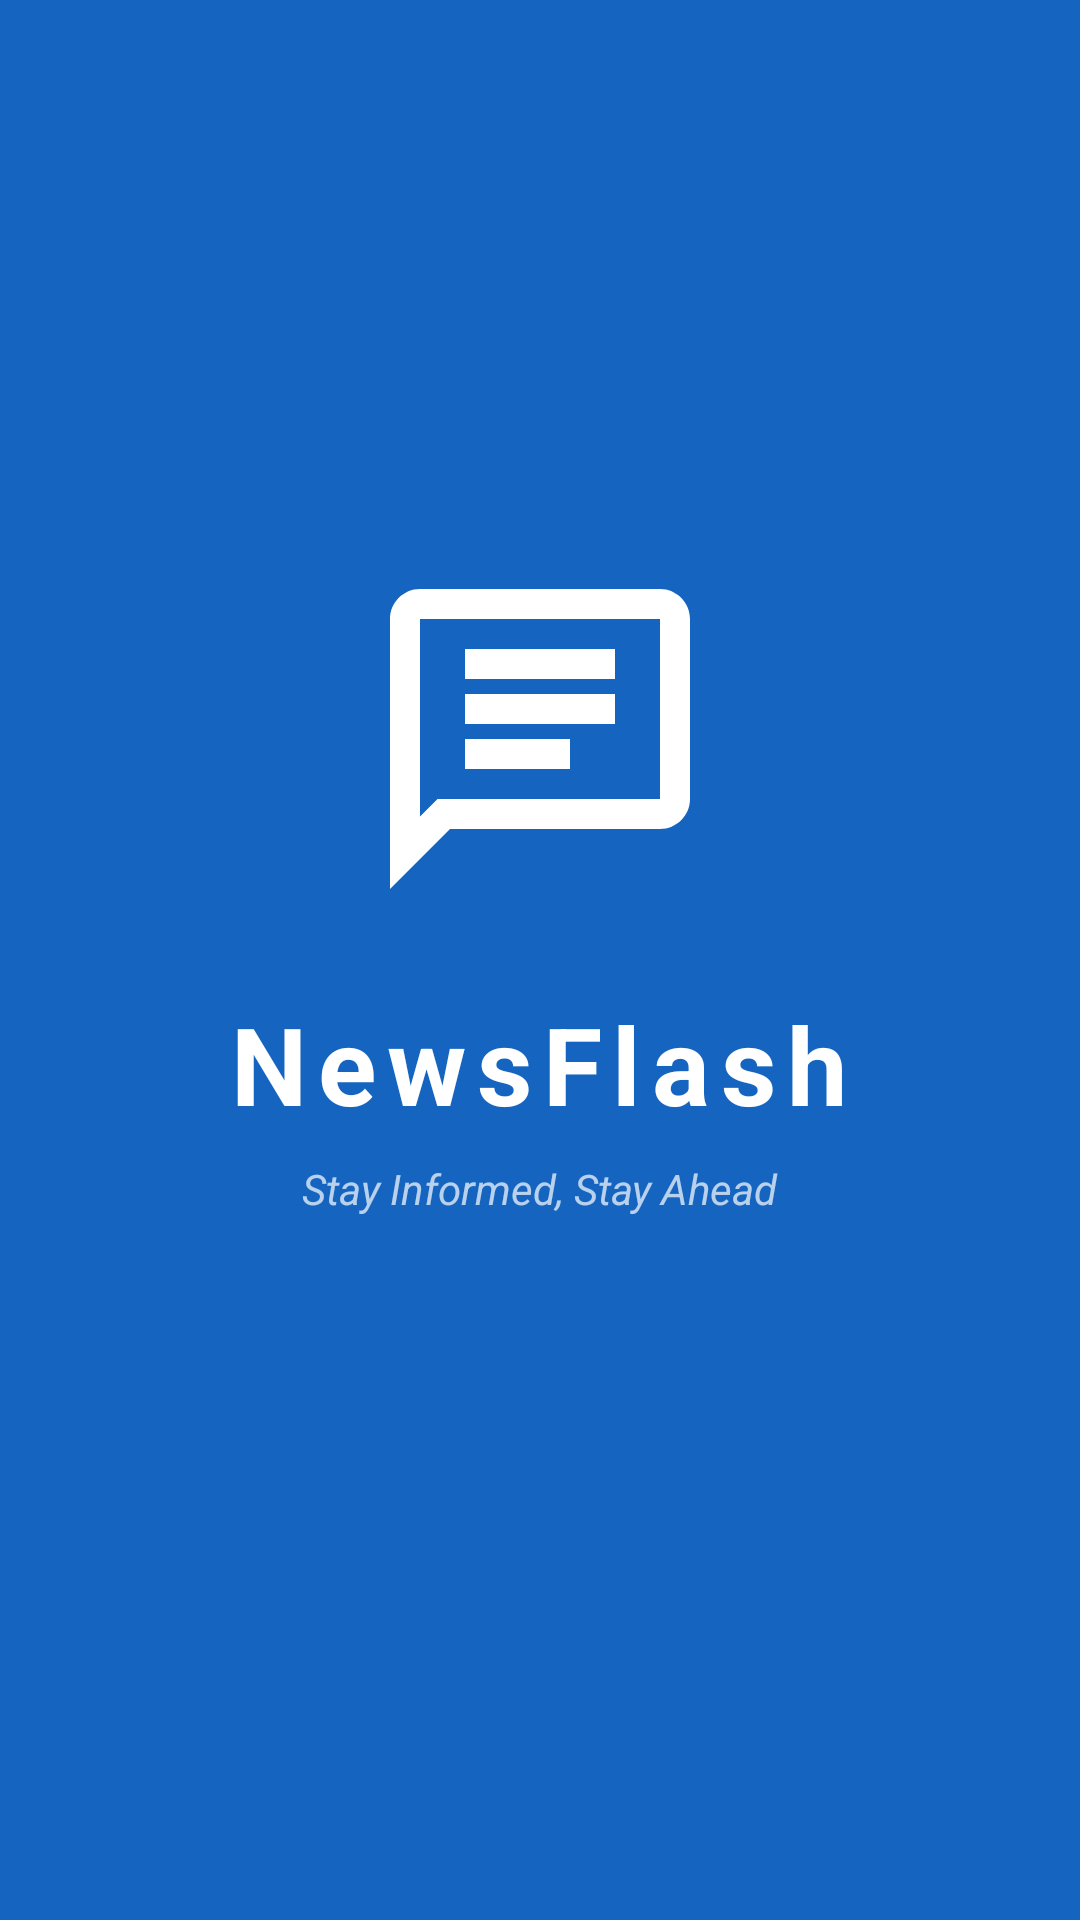

Reconstruct the res/layout file that produces this screen, plus the resources it refers to.
<!-- AndroidManifest.xml: application theme Theme.NewsApp -->
<!-- res/layout/activity_splash.xml -->
<?xml version="1.0" encoding="utf-8"?>
<LinearLayout xmlns:android="http://schemas.android.com/apk/res/android"
    android:layout_width="match_parent"
    android:layout_height="match_parent"
    android:background="@color/colorPrimary"
    android:gravity="center"
    android:orientation="vertical"
    android:padding="32dp">

    
    <ImageView
        android:id="@+id/iv_logo"
        android:layout_width="120dp"
        android:layout_height="120dp"
        android:src="@drawable/ic_news_logo"
        android:contentDescription="App Logo"
        android:tint="@color/white" />

    
    <TextView
        android:id="@+id/tv_app_name"
        android:layout_width="wrap_content"
        android:layout_height="wrap_content"
        android:layout_marginTop="24dp"
        android:text="NewsFlash"
        android:textColor="@color/white"
        android:textSize="36sp"
        android:textStyle="bold"
        android:letterSpacing="0.1" />

    
    <TextView
        android:id="@+id/tv_tagline"
        android:layout_width="wrap_content"
        android:layout_height="wrap_content"
        android:layout_marginTop="8dp"
        android:text="Stay Informed, Stay Ahead"
        android:textColor="#B3FFFFFF"
        android:textSize="14sp"
        android:textStyle="italic" />

    
    <ProgressBar
        android:layout_width="wrap_content"
        android:layout_height="wrap_content"
        android:layout_marginTop="48dp"
        android:indeterminateTint="@color/white"
        style="?android:attr/progressBarStyleSmall" />

</LinearLayout>
<!-- resources referenced by this layout -->
<resources>
  <color name="colorPrimary">#1565C0</color>
  <color name="white">#FFFFFF</color>
  <!-- drawable ic_news_logo (drawable) -->
  <?xml version="1.0" encoding="utf-8"?>
  <vector xmlns:android="http://schemas.android.com/apk/res/android"
      android:width="120dp"
      android:height="120dp"
      android:viewportWidth="24"
      android:viewportHeight="24">
      <path
          android:fillColor="#FFFFFF"
          android:pathData="M20,2H4C2.9,2 2,2.9 2,4v18l4,-4h14c1.1,0 2,-0.9 2,-2V4C22,2.9 21.1,2 20,2zM20,16H5.17L4,17.17V4h16V16zM7,9h10v2H7zM7,12h7v2H7zM7,6h10v2H7z"/>
  </vector>
  <style name="Theme.NewsApp" parent="Theme.MaterialComponents.Light.NoActionBar">
          <item name="colorPrimary">@color/colorPrimary</item>
          <item name="colorPrimaryDark">@color/colorPrimaryDark</item>
          <item name="colorAccent">@color/colorAccent</item>
          <item name="android:statusBarColor">@color/statusBarColor</item>
          <item name="android:windowBackground">@color/background</item>
      </style>
  <color name="colorPrimaryDark">#0D47A1</color>
  <color name="colorAccent">#FF6F00</color>
  <color name="statusBarColor">#0D47A1</color>
  <color name="background">#F5F5F5</color>
</resources>
